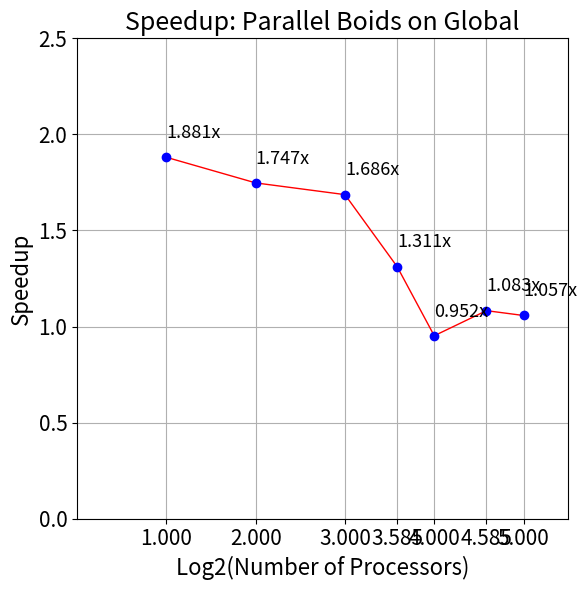
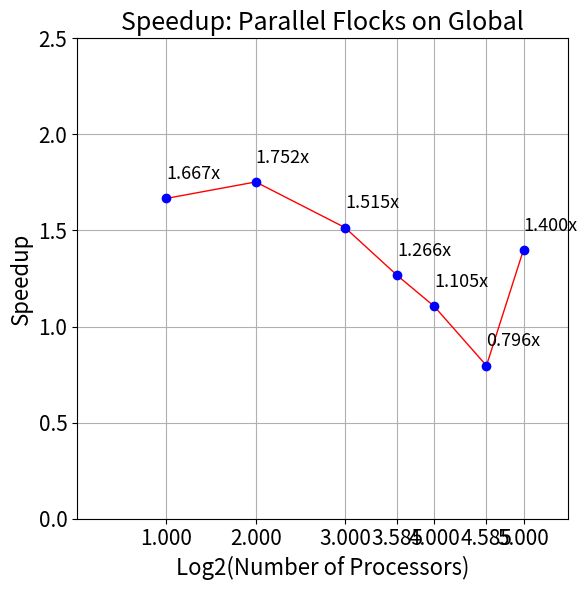
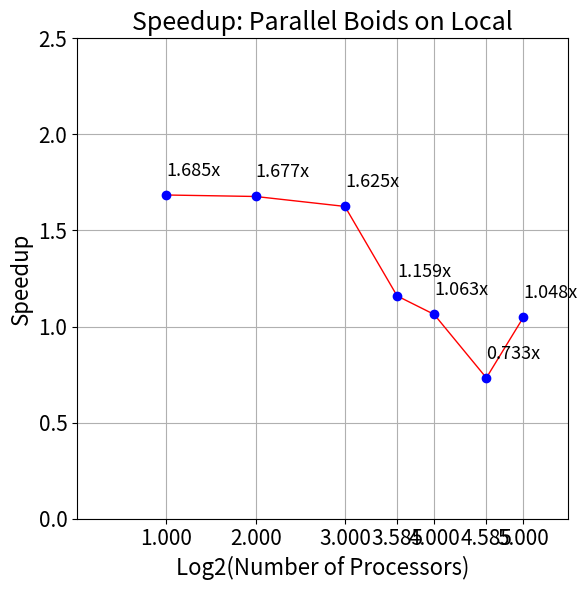
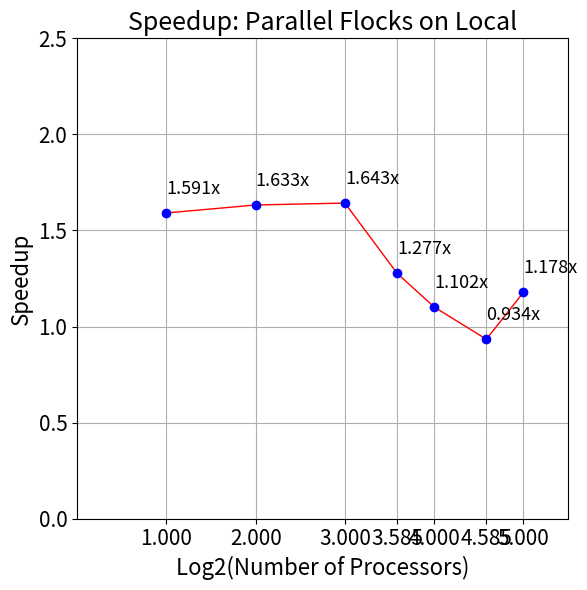

Generate these figures, in order, with matplotlib:
import os
import numpy as np
import matplotlib.pyplot as plt
import matplotlib as mpl
mpl.use('Agg')

# output directory
results = "py_out/"


class data():
    def __init__(self, y_vals: list, title: str, machine: str):
        self.y_vals = np.array(y_vals)
        self.y_speedup = self.y_vals[:-1] / self.y_vals[1:]
        self.title = title
        self.machine = machine


def plot_graph(data):
    # create a figure that is 6in x 6in
    fig = plt.figure(figsize=(6, 6))

    # the threads are all integers
    x_vals = [1, 2, 4, 8, 12, 16, 24, 32]  # num procs

    # the axis limits and grid lines
    plt.grid(True)
    plt.xlim(0, x_vals[-1] + 5)

    # label your graph, axes, and ticks on each axis
    plt.xlabel('Number of Processors', fontsize=16)
    plt.ylabel('Time', fontsize=16)
    plt.xticks(x_vals)
    plt.yticks()
    plt.tick_params(labelsize=15)
    plt.title('Timing: ' + data.title + ' on ' + data.machine, fontsize=18)

    # plot the data values, lines and points
    plt.plot(x_vals, data.y_vals, color='r', linewidth=1)  # red line
    plt.plot(x_vals, data.y_vals, 'bo')  # blue circle

    # plot y values at points
    for i, j in zip(x_vals, data.y_vals):
        plt.annotate(str(j) + 's', xy=(i + 0.5, j), fontsize=13)

    # complete the layout, save figure, and show the figure for you to see
    plt.tight_layout()
    if (not os.path.exists(os.path.join(os.getcwd(), results))):
        os.makedirs(results)
    fig.savefig(os.path.join(results, "Time_" + data.title.replace(" ", "") +
                             "_" + data.machine + '.png'))
    # close figure
    plt.clf()

    """PLOT SPEEDUP"""

    # create a figure that is 6in x 6in
    fig = plt.figure(figsize=(6, 6))

    # the threads are all integers
    x_vals = np.log2(x_vals[1:])  # num procs

    # the axis limits and grid lines
    plt.grid(True)
    plt.ylim(0, 2.5)  # speedup range should be in [0, 2]
    plt.xlim(0, x_vals[-1] + 0.5)  # speedup range should be in [0, 2]

    # label your graph, axes, and ticks on each axis
    plt.xlabel('Log2(Number of Processors)', fontsize=16)
    plt.ylabel('Speedup', fontsize=16)
    plt.xticks(x_vals)
    plt.yticks()
    plt.tick_params(labelsize=15)
    plt.title('Speedup: ' + data.title + ' on ' + data.machine, fontsize=18)

    # plot the data values, lines and points
    plt.plot(x_vals, data.y_speedup, color='r', linewidth=1)  # red line
    plt.plot(x_vals, data.y_speedup, 'bo')  # blue circle

    # plot y values at points
    for i, j in zip(x_vals, data.y_speedup):
        plt.annotate('%.3fx' % j, xy=(i, j + 0.1), fontsize=13)
     # complete the layout, save figure, and show the figure for you to see
    plt.tight_layout()

    if (not os.path.exists(os.path.join(os.getcwd(), results))):
        os.makedirs(results)
    fig.savefig(os.path.join(results, "Speedup_" + data.title.replace(" ", "") +
                             "_" + data.machine + '.png'))


if __name__ == '__main__':
    # laptop data
    v0 = data([24.587, 13.073, 7.481, 4.436, 3.383, 3.554, 3.283, 3.105],
              "Parallel Boids", "Global")
    v1 = data([21.525, 12.914, 7.369, 4.864, 3.842, 3.477, 4.367, 3.120],
              "Parallel Flocks", "Global")
    v2 = data([15.267, 9.063, 5.405, 3.326, 2.869, 2.699, 3.683, 3.514],
              "Parallel Boids", "Local")
    v3 = data([15.232, 9.573, 5.864, 3.570, 2.796, 2.538, 2.718, 2.308],
              "Parallel Flocks", "Local")

    views = [v0, v1, v2, v3]
    for v in views:
        plot_graph(v)
